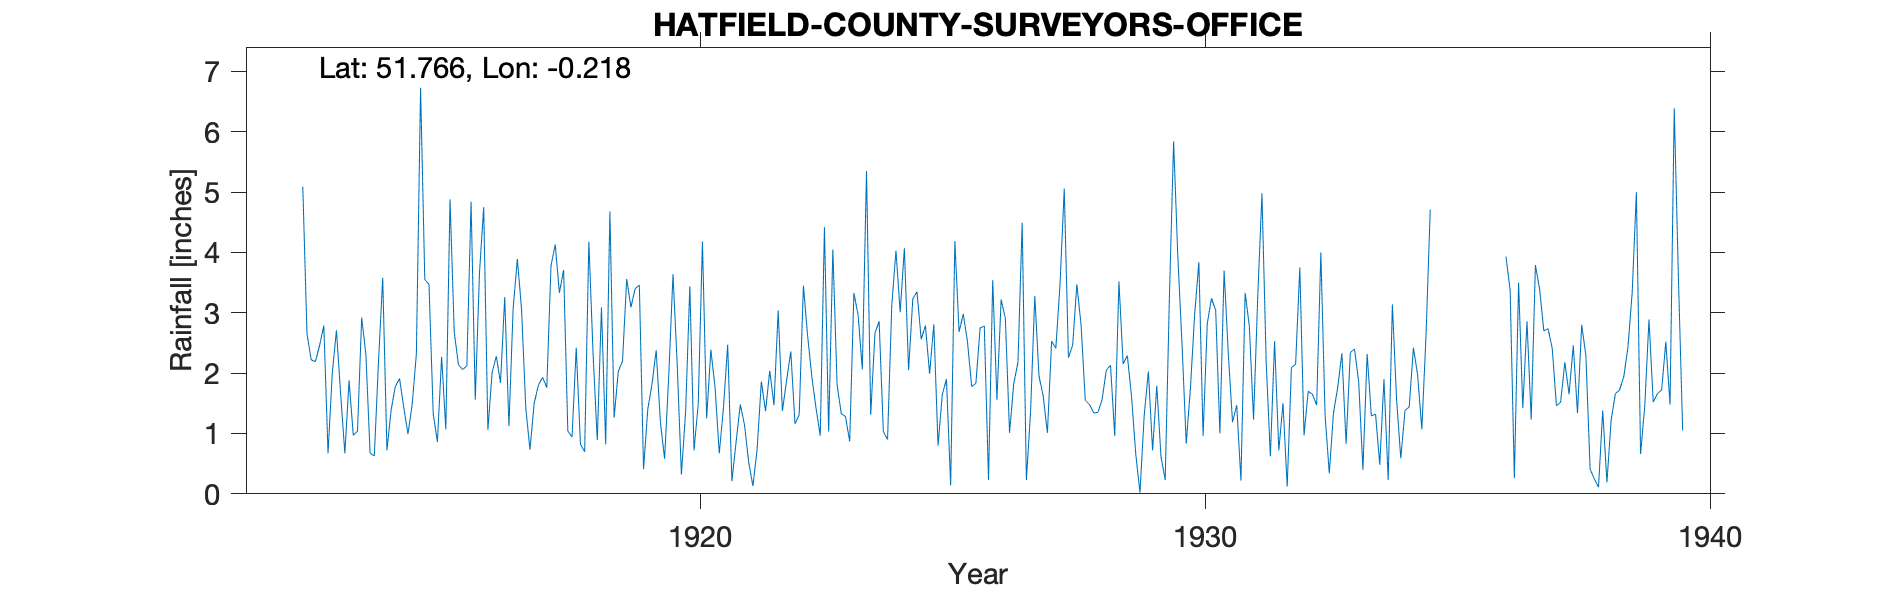

The data file committed next to this chart (first rows):
HATFIELD-COUNTY-SURVEYORS-OFFICE, , , , , , , , , , , , , , , , , , , , , , , 
Grid ref, TL231090, Long, -0.2175, Lat, 51.77, Elevation, 270, ft, , , , , , , , , , , , , , , 
Station no, 946, , , , , , , , , , , , , , , , , , , , , , 
, 1910, 1911, 1912, 1913, 1914, 1915, 1916, 1917, 1918, 1919, 1920, 1921, 1922, 1923, 1924, 1925, 1926, 1927, 1928, 1929, 1930, 1931, 1932
January, , , , 2.79, 0.63, 3.55, 1.56, 1.43, 2.42, 3.56, 2.14, 2.47, 3.04, 1.03, 2.86, 1.99, 2.75, 1.36, 2.8, 1.61, 2.48, 1.19, 1.5
February, , , , 0.67, 2.19, 3.47, 3.66, 0.73, 0.82, 3.09, 0.32, 0.21, 1.37, 4.05, 1.03, 2.81, 2.78, 3.28, 1.55, 0.66, 0.83, 1.47, 0.12
March, , , , 1.99, 3.58, 1.33, 4.75, 1.5, 0.7, 3.4, 1.36, 0.86, 1.88, 1.81, 0.9, 0.8, 0.23, 1.95, 1.48, 0.02, 1.76, 0.22, 2.09
April, , , , 2.71, 0.72, 0.86, 1.06, 1.8, 4.18, 3.46, 3.44, 1.48, 2.36, 1.33, 3.12, 1.64, 3.54, 1.62, 1.34, 1.29, 2.97, 3.33, 2.15
May, , , , 1.65, 1.39, 2.27, 2.01, 1.93, 2.32, 0.41, 0.72, 1.14, 1.16, 1.28, 4.03, 1.9, 1.56, 1.01, 1.35, 2.03, 3.84, 2.78, 3.75
June, , , , 0.67, 1.78, 1.07, 2.28, 1.76, 0.89, 1.4, 1.49, 0.52, 1.31, 0.87, 3.01, 0.14, 3.22, 2.53, 1.56, 0.72, 0.96, 1.23, 0.97
July, , , , 1.88, 1.91, 4.88, 1.84, 3.78, 3.09, 1.81, 4.18, 0.13, 3.45, 3.33, 4.07, 4.19, 2.91, 2.41, 2.05, 1.79, 2.82, 3.27, 1.7
August, , , 5.09, 0.97, 1.43, 2.68, 3.26, 4.13, 0.82, 2.38, 1.25, 0.74, 2.62, 2.96, 2.05, 2.68, 1.01, 3.47, 2.13, 0.61, 3.24, 4.98, 1.65
September, , , 2.65, 1.04, 0.99, 2.14, 1.12, 3.33, 4.68, 1.19, 2.39, 1.86, 1.94, 2.06, 3.23, 2.98, 1.83, 5.06, 0.96, 0.23, 3.04, 2.19, 1.47
October, , , 2.22, 2.92, 1.48, 2.06, 3.07, 3.71, 1.26, 0.58, 1.76, 1.37, 1.42, 5.35, 3.35, 2.52, 2.18, 2.26, 3.52, 3.26, 1, 0.62, 4
November, , , 2.19, 2.31, 2.32, 2.12, 3.89, 1.04, 2.03, 1.97, 0.67, 2.04, 0.96, 1.31, 2.56, 1.78, 4.49, 2.46, 2.15, 5.84, 3.7, 2.53, 1.31
December, , , 2.46, 0.67, 6.73, 4.84, 3.06, 0.94, 2.2, 3.64, 1.43, 1.47, 4.42, 2.66, 2.79, 1.83, 0.23, 3.47, 2.29, 3.93, 2.32, 0.72, 0.34
Total, , , , 20.27, 25.15, 31.27, 31.56, 26.08, 25.41, 26.89, 21.15, 14.29, 25.93, 28.04, 33, 25.26, 26.73, 30.88, 23.18, 21.99, 28.96, 24.53, 21.05
Snow estimates kept, , , , , , , , , , , , , , , , , , , , , , , 
